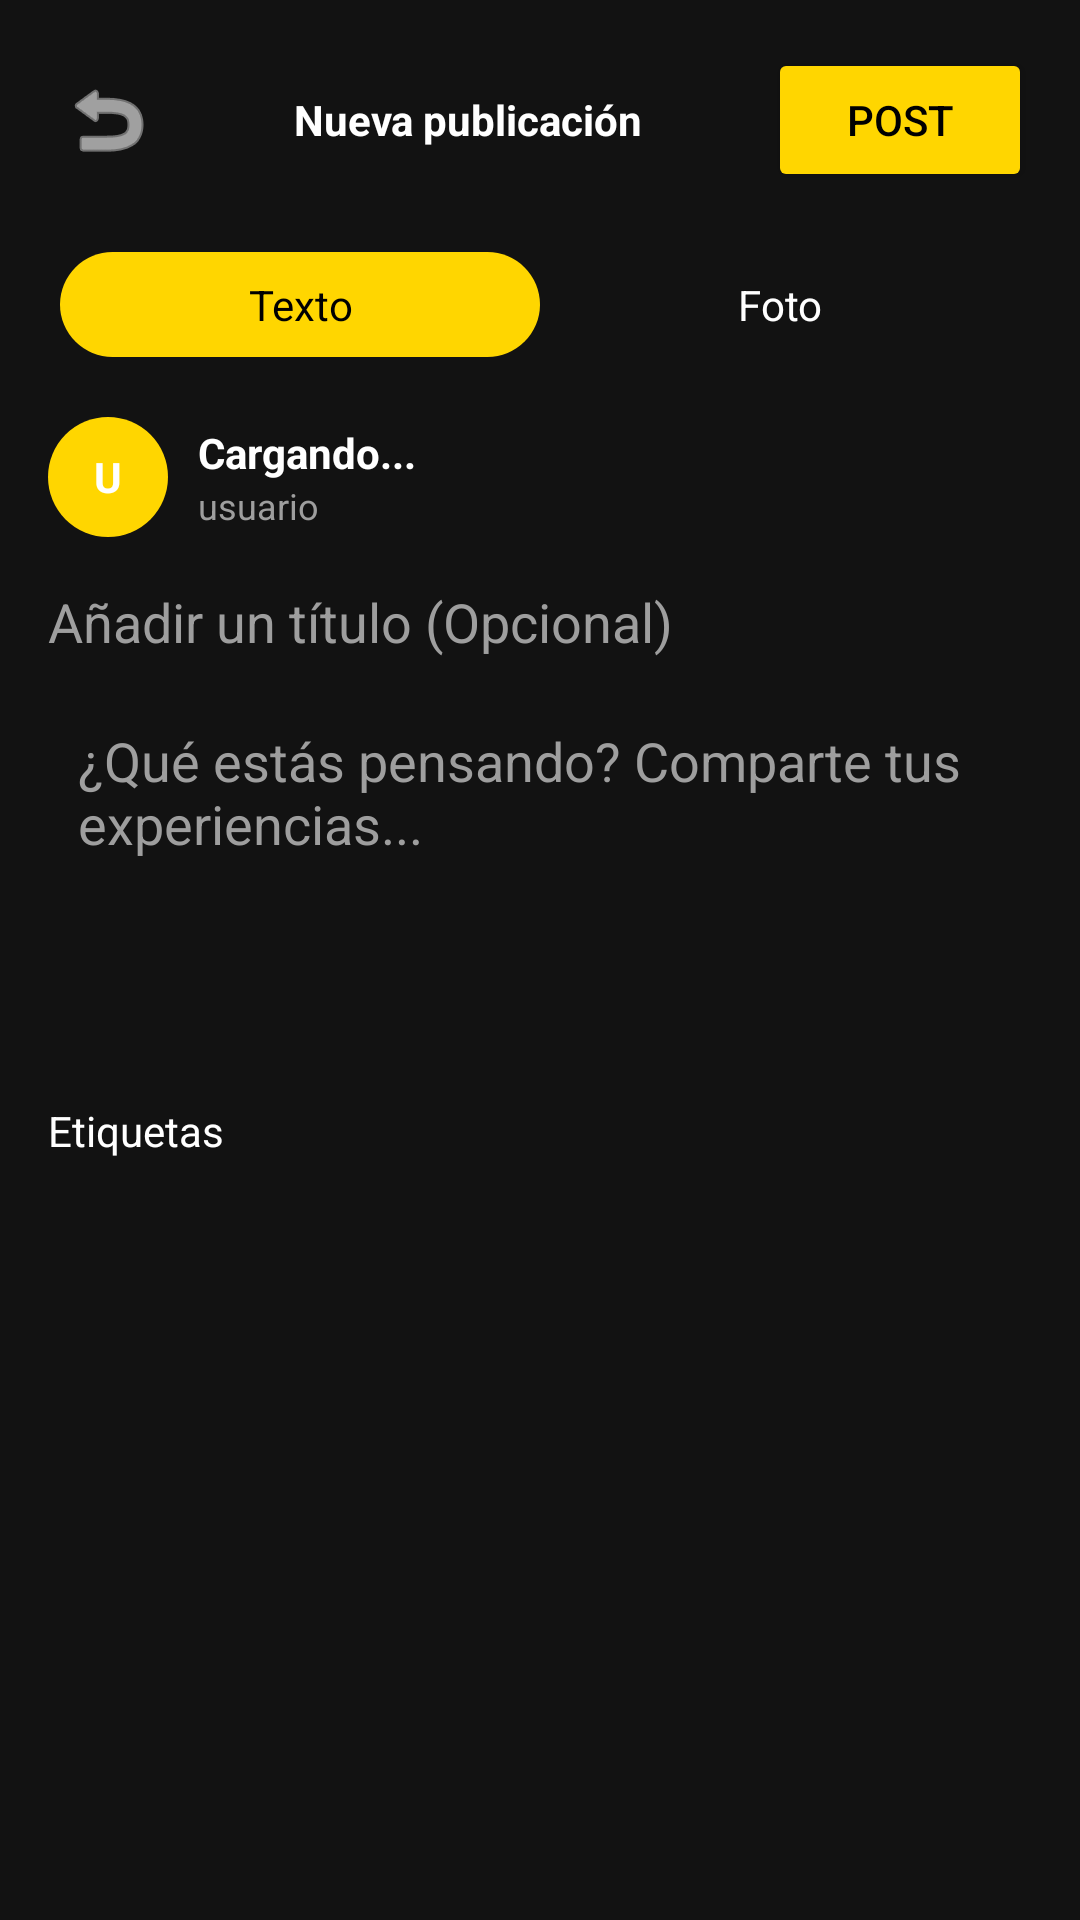

The Android layout XML behind this screen, and the referenced resources:
<!-- AndroidManifest.xml: application theme Theme.CaminePalGym -->
<!-- res/layout/activity_crear_post.xml -->
<?xml version="1.0" encoding="utf-8"?>
<ScrollView xmlns:android="http://schemas.android.com/apk/res/android"
    xmlns:app="http://schemas.android.com/apk/res-auto"
    android:layout_width="match_parent"
    android:layout_height="match_parent"
    android:background="@color/FondoGris">

    <LinearLayout
        android:layout_width="match_parent"
        android:layout_height="wrap_content"
        android:orientation="vertical"
        android:padding="16dp">

        
        <LinearLayout
            android:layout_width="match_parent"
            android:layout_height="wrap_content"
            android:orientation="horizontal"
            android:gravity="center_vertical">

            <ImageButton
                android:id="@+id/btnBack"
                android:layout_width="40dp"
                android:layout_height="40dp"
                android:background="@android:color/transparent"
                android:src="@android:drawable/ic_menu_revert"
                app:tint="@color/white" />

            <TextView
                android:layout_width="0dp"
                android:layout_height="wrap_content"
                android:layout_weight="1"
                android:text="@string/nueva_publicaci_n"
                android:textColor="@color/white"
                android:textStyle="bold"
                android:gravity="center"/>

            <Button
                android:id="@+id/btnPublicar"
                android:layout_width="wrap_content"
                android:layout_height="wrap_content"
                android:text="@string/post"
                android:backgroundTint="@color/ColorPrincipal"
                android:textColor="@color/black"/>

        </LinearLayout>

        
        <LinearLayout
            android:layout_width="match_parent"
            android:layout_height="wrap_content"
            android:orientation="horizontal"
            android:background="@drawable/bg_chip"
            android:padding="4dp"
            android:layout_marginTop="16dp">

            <TextView
                android:id="@+id/tabTexto"
                android:layout_width="0dp"
                android:layout_height="wrap_content"
                android:layout_weight="1"
                android:text="@string/texto"
                android:gravity="center"
                android:textColor="@color/black"
                android:background="@drawable/bg_chip_selected"
                android:padding="8dp"/>

            <TextView
                android:id="@+id/tabFoto"
                android:layout_width="0dp"
                android:layout_height="wrap_content"
                android:layout_weight="1"
                android:text="@string/foto"
                android:gravity="center"
                android:textColor="@color/white"
                android:padding="8dp"/>

        </LinearLayout>

        
        <LinearLayout
            android:layout_width="match_parent"
            android:layout_height="wrap_content"
            android:orientation="horizontal"
            android:gravity="center_vertical"
            android:layout_marginTop="16dp">

            <TextView
                android:id="@+id/tvAvatarCrear"
                android:layout_width="40dp"
                android:layout_height="40dp"
                android:background="@drawable/bg_avatar"
                android:text="U"
                android:gravity="center"
                android:textColor="@color/white"
                android:textStyle="bold"/>

            <LinearLayout
                android:layout_width="wrap_content"
                android:layout_height="wrap_content"
                android:orientation="vertical"
                android:layout_marginStart="10dp">

                <TextView
                    android:id="@+id/tvNombreUsuario"
                    android:layout_width="wrap_content"
                    android:layout_height="wrap_content"
                    android:text="Cargando..."
                    android:textColor="@color/white"
                    android:textStyle="bold"/>

                <TextView
                    android:layout_width="wrap_content"
                    android:layout_height="wrap_content"
                    android:text="usuario"
                    android:textColor="@color/GrisTexto"
                    android:textSize="12sp"/>

            </LinearLayout>

        </LinearLayout>

        
        <EditText
            android:id="@+id/inputTitulo"
            android:layout_width="match_parent"
            android:layout_height="wrap_content"
            android:hint="@string/a_adir_un_t_tulo_opcional"
            android:textColor="@color/white"
            android:textColorHint="@color/GrisTexto"
            android:background="@android:color/transparent"
            android:layout_marginTop="16dp"/>

        
        <EditText
            android:id="@+id/inputContenido"
            android:layout_width="match_parent"
            android:layout_height="120dp"
            android:hint="@string/qu_est_s_pensando_comparte_tus_experiencias"
            android:textColor="@color/white"
            android:textColorHint="@color/GrisTexto"
            android:gravity="top"
            android:background="@drawable/bg_chip"
            android:padding="10dp"
            android:layout_marginTop="12dp"/>

        
        <LinearLayout
            android:id="@+id/boxImagen"
            android:layout_width="match_parent"
            android:layout_height="wrap_content"
            android:background="@drawable/bg_chip"
            android:layout_marginTop="12dp"
            android:orientation="vertical"
            android:padding="12dp"
            android:visibility="gone">

            
            <ImageView
                android:id="@+id/imgPreview"
                android:layout_width="match_parent"
                android:layout_height="200dp"
                android:scaleType="centerCrop"
                android:layout_marginBottom="10dp"
                android:visibility="gone"/>

            
            <Button
                android:id="@+id/btnSeleccionarFoto"
                android:layout_width="match_parent"
                android:layout_height="50dp"
                android:text="Seleccionar imagen del celular"
                android:backgroundTint="@color/background"
                android:textColor="@color/ColorPrincipal"
                android:textStyle="bold"/>

            
            <TextView
                android:id="@+id/tvSubiendo"
                android:layout_width="match_parent"
                android:layout_height="wrap_content"
                android:text="Subiendo imagen... ⏳"
                android:textColor="@color/ColorPrincipal"
                android:gravity="center"
                android:layout_marginTop="8dp"
                android:visibility="gone"/>

        </LinearLayout>

        
        <TextView
            android:layout_width="wrap_content"
            android:layout_height="wrap_content"
            android:text="@string/etiquetas"
            android:textColor="@color/white"
            android:layout_marginTop="16dp"
            android:layout_marginBottom="6dp"/>

        <Spinner
            android:id="@+id/spinnerEtiqueta"
            android:layout_width="match_parent"
            android:layout_height="48dp"
            android:background="@drawable/bg_chip"
            android:paddingStart="12dp"/>

    </LinearLayout>

</ScrollView>
<!-- resources referenced by this layout -->
<resources>
  <color name="ColorPrincipal">#FFD600</color>
  <color name="FondoGris">#121212</color>
  <color name="GrisTexto">#9E9E9E</color>
  <color name="background">#0A0A0A</color>
  <color name="black">#FF000000</color>
  <color name="white">#FFFFFFFF</color>
  <!-- drawable bg_avatar (drawable) -->
  <?xml version="1.0" encoding="utf-8"?>
  <shape xmlns:android="http://schemas.android.com/apk/res/android"
      android:shape="oval">
  
      <solid android:color="@color/ColorPrincipal"/>
  
  </shape>
  <!-- drawable bg_chip_selected (drawable) -->
  <?xml version="1.0" encoding="utf-8"?>
  <shape xmlns:android="http://schemas.android.com/apk/res/android">
      <solid android:color="#FFD600"/>
      <corners android:radius="20dp"/>
  </shape>
  <string name="a_adir_un_t_tulo_opcional">Añadir un título (Opcional)</string>
  <string name="etiquetas">Etiquetas</string>
  <string name="foto">Foto</string>
  <string name="nueva_publicaci_n">Nueva publicación</string>
  <string name="post">Post</string>
  <string name="qu_est_s_pensando_comparte_tus_experiencias">¿Qué estás pensando? Comparte tus experiencias...</string>
  <string name="texto">Texto</string>
  <style name="Theme.CaminePalGym" parent="Base.Theme.CaminePalGym" />
  <style name="Base.Theme.CaminePalGym" parent="Theme.Material3.DayNight.NoActionBar">
          <item name="android:windowBackground">@color/background</item>
          <item name="android:statusBarColor">@color/background</item>
          <item name="android:navigationBarColor">@color/background</item>
          <item name="colorPrimary">@color/ColorPrincipal</item>
          <item name="colorSecondary">@color/ColorPrincipal</item>
          <item name="colorSecondaryContainer">@android:color/transparent</item>
          <item name="colorOnSecondaryContainer">@color/ColorPrincipal</item>
          <item name="android:windowLightStatusBar" tools:targetApi="m">false</item>
          <item name="android:windowLightNavigationBar" tools:targetApi="o_mr1">false</item>
      </style>
</resources>
